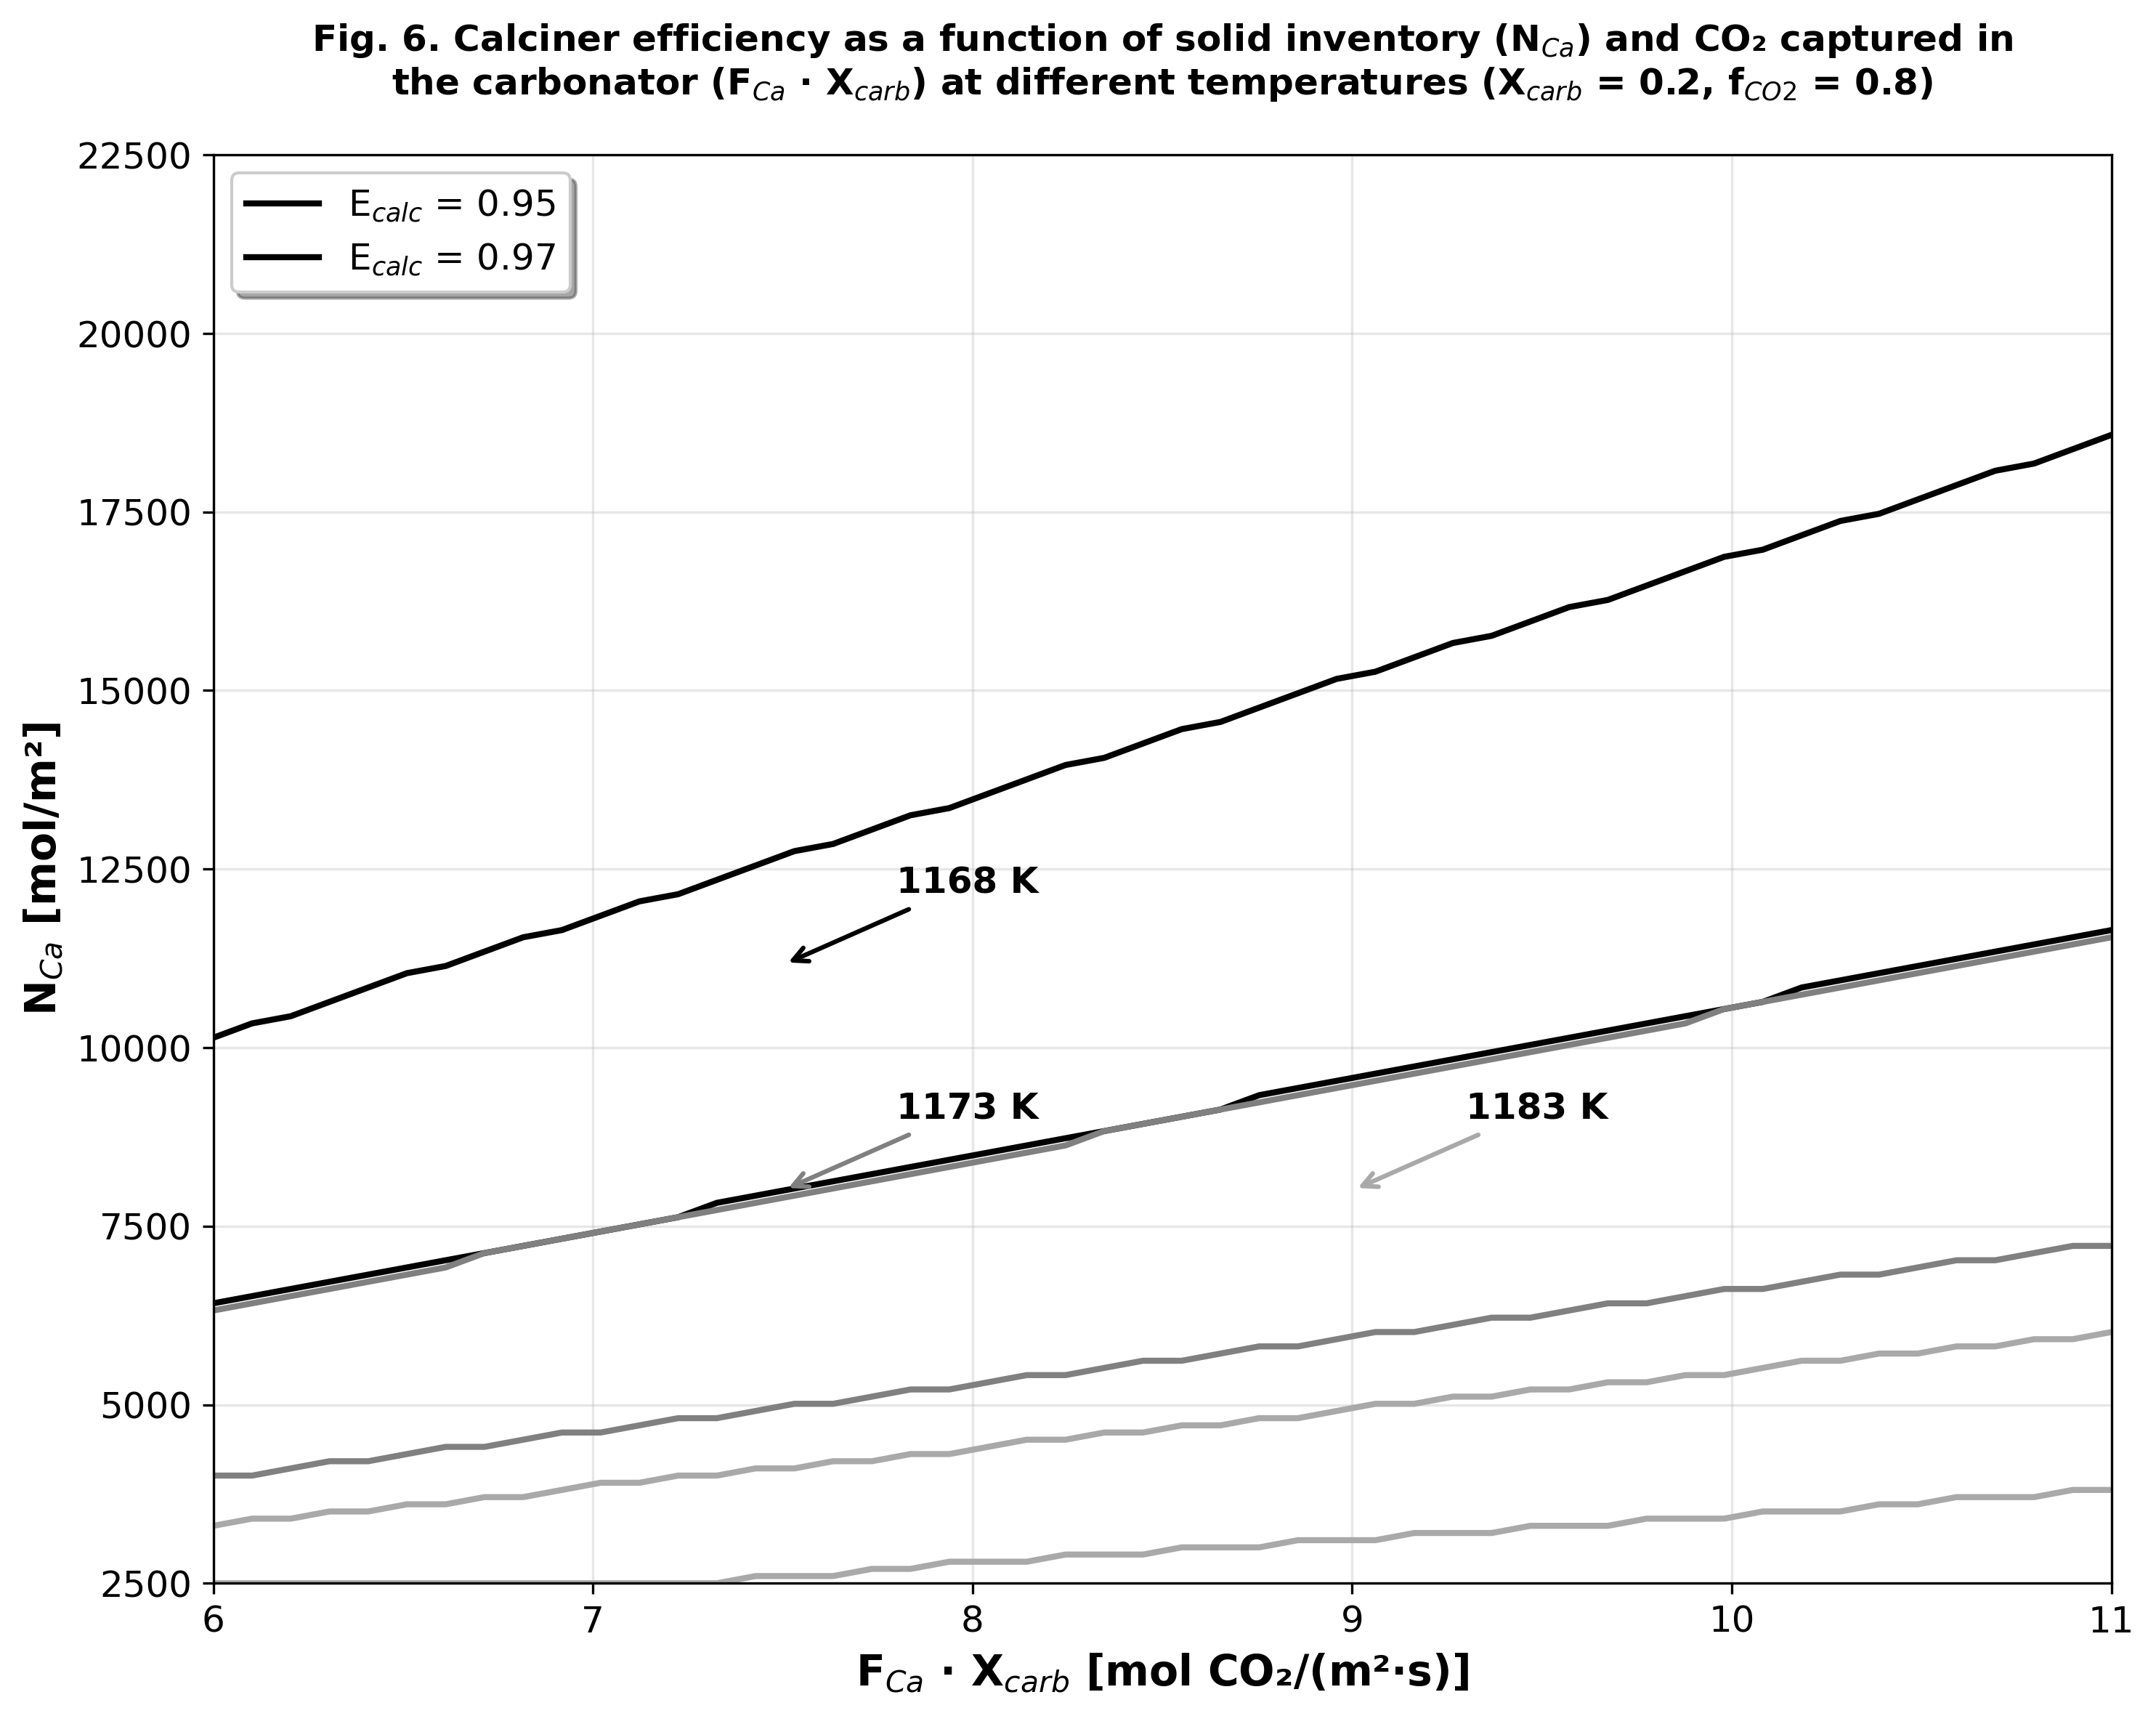

Values plotted in this chart, from the file beside it:
T_K, NCa_mol_per_m2, FCa_Xcarb, FCa, F0, Ecalc
1168, 2500, 6.0, 30.0, 1.5, 0.8684
1168, 2601, 6.0, 30.0, 1.5, 0.873
1168, 2701, 6.0, 30.0, 1.5, 0.8773
1168, 2802, 6.0, 30.0, 1.5, 0.8814
1168, 2902, 6.0, 30.0, 1.5, 0.8851
1168, 3003, 6.0, 30.0, 1.5, 0.8887
1168, 3103, 6.0, 30.0, 1.5, 0.892
1168, 3204, 6.0, 30.0, 1.5, 0.8952
1168, 3304, 6.0, 30.0, 1.5, 0.8981
1168, 3405, 6.0, 30.0, 1.5, 0.9009
1168, 3505, 6.0, 30.0, 1.5, 0.9036
1168, 3606, 6.0, 30.0, 1.5, 0.9061
1168, 3706, 6.0, 30.0, 1.5, 0.9085
1168, 3807, 6.0, 30.0, 1.5, 0.9108
1168, 3907, 6.0, 30.0, 1.5, 0.9129
1168, 4008, 6.0, 30.0, 1.5, 0.915
1168, 4108, 6.0, 30.0, 1.5, 0.9169
1168, 4209, 6.0, 30.0, 1.5, 0.9188
1168, 4309, 6.0, 30.0, 1.5, 0.9206
1168, 4410, 6.0, 30.0, 1.5, 0.9223
1168, 4510, 6.0, 30.0, 1.5, 0.924
1168, 4611, 6.0, 30.0, 1.5, 0.9255
1168, 4711, 6.0, 30.0, 1.5, 0.927
1168, 4812, 6.0, 30.0, 1.5, 0.9285
1168, 4912, 6.0, 30.0, 1.5, 0.9299
1168, 5013, 6.0, 30.0, 1.5, 0.9312
1168, 5113, 6.0, 30.0, 1.5, 0.9325
1168, 5214, 6.0, 30.0, 1.5, 0.9337
1168, 5314, 6.0, 30.0, 1.5, 0.9349
1168, 5415, 6.0, 30.0, 1.5, 0.9361
1168, 5515, 6.0, 30.0, 1.5, 0.9372
1168, 5616, 6.0, 30.0, 1.5, 0.9383
1168, 5716, 6.0, 30.0, 1.5, 0.9393
1168, 5817, 6.0, 30.0, 1.5, 0.9403
1168, 5917, 6.0, 30.0, 1.5, 0.9413
1168, 6018, 6.0, 30.0, 1.5, 0.9423
1168, 6118, 6.0, 30.0, 1.5, 0.9432
1168, 6219, 6.0, 30.0, 1.5, 0.944
1168, 6319, 6.0, 30.0, 1.5, 0.9449
1168, 6420, 6.0, 30.0, 1.5, 0.9457
1168, 2500, 6.102, 30.51, 1.526, 0.8663
1168, 2601, 6.102, 30.51, 1.526, 0.871
1168, 2701, 6.102, 30.51, 1.526, 0.8754
1168, 2802, 6.102, 30.51, 1.526, 0.8795
1168, 2902, 6.102, 30.51, 1.526, 0.8833
1168, 3003, 6.102, 30.51, 1.526, 0.8869
1168, 3103, 6.102, 30.51, 1.526, 0.8903
1168, 3204, 6.102, 30.51, 1.526, 0.8935
1168, 3304, 6.102, 30.51, 1.526, 0.8965
1168, 3405, 6.102, 30.51, 1.526, 0.8994
1168, 3505, 6.102, 30.51, 1.526, 0.9021
1168, 3606, 6.102, 30.51, 1.526, 0.9046
1168, 3706, 6.102, 30.51, 1.526, 0.907
1168, 3807, 6.102, 30.51, 1.526, 0.9093
1168, 3907, 6.102, 30.51, 1.526, 0.9115
1168, 4008, 6.102, 30.51, 1.526, 0.9136
1168, 4108, 6.102, 30.51, 1.526, 0.9156
1168, 4209, 6.102, 30.51, 1.526, 0.9175
1168, 4309, 6.102, 30.51, 1.526, 0.9193
1168, 4410, 6.102, 30.51, 1.526, 0.9211
... 15,454 more rows
